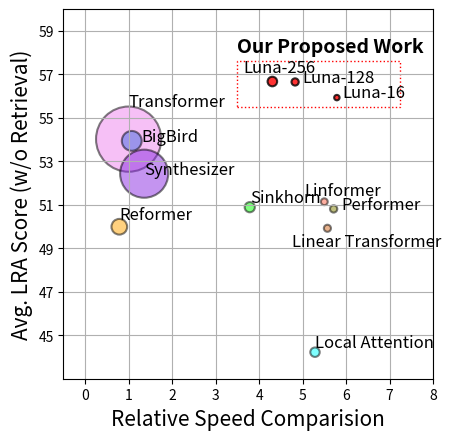

The script that saved this image:
import matplotlib.pyplot as plt
import numpy as np

#set axis limits of plot (x=0 to 20, y=0 to 20)
plt.axis([-1, 16, 43, 60])
plt.xticks([0, 2, 4, 6, 8, 10, 12, 14, 16], [0, 1, 2, 3, 4, 5, 6, 7, 8])
plt.yticks([45, 47, 49, 51, 53, 55, 57, 59])

# plt.xticks(np.arange(40, 60, 10.0))

plt.gca().set_aspect('equal', adjustable='box')
#define circles
# c1=plt.Circle((5, 5), radius=1)
# c2=plt.Circle((10, 10), radius=2)
# c3=plt.Circle((15, 13), radius=3)
Transformer = 54.02
Local_Attention = 44.22
Sparse_Trans = 49.15
Longformer = 52.6
Linformer = 51.14
Reformer = 49.99
Sinkhorn_Trans = 50.89
Synthesizer = 52.43
BigBird = 53.94
Linear_Trans = 49.92
Performer = 50.81
luna_16 = 55.93
luna_128 = 56.65
luna_256 = 56.67

Transformer_speed = 1
Local_Attention_speed = 5.285714286
Linformer_speed = 5.5
Reformer_speed = 0.7857142857
Sinkhorn_Trans_speed = 3.785714286
Synthesizer_speed = 1.357142857
BigBird_speed = 1.071428571
Linear_Trans_speed = 5.571428571
Performer_speed = 5.714285714
luna_16_speed = 5.788925698
luna_128_speed = 4.828442972
luna_256_speed = 4.305253195

Transformer_memory = 1.5
Local_Attention_memory = 0.1445147679*1.5
Linformer_memory = 0.1044303797*1.5
Reformer_memory = 0.2405063291*1.5
Sinkhorn_Trans_memory = 0.1561181435*1.5
Synthesizer_memory = 0.7373417722*1.5
BigBird_memory = 0.3037974684*1.5
Linear_Trans_memory = 0.108649789*1.5
Performer_memory = 0.111814346*1.5
luna_16_memory = 0.083267055*1.5
luna_128_memory = 0.1107146858*1.5
luna_256_memory = 0.1465721967*1.5

c1=plt.Circle((5, 5), radius=1)

#add circles to plot
plt.gca().add_artist(plt.Circle((Transformer_speed*2, Transformer), radius=Transformer_memory, alpha=0.5, linewidth=1.5, ec='black', color='violet'))
plt.text(Transformer_speed*2, Transformer+1.5, 'Transformer', fontsize=12)
plt.gca().add_artist(plt.Circle((Local_Attention_speed*2, Local_Attention), radius=Local_Attention_memory, alpha=0.5, linewidth=1.5, ec='black', color='cyan'))
plt.text(Local_Attention_speed*2, Local_Attention+Local_Attention_memory, 'Local Attention', fontsize=12)
plt.gca().add_artist(plt.Circle((Linformer_speed*2, Linformer), radius=Linformer_memory, alpha=0.5, linewidth=1.5, ec='black', color='tomato'))
plt.text(Linformer_speed*2-6*Linformer_memory, Linformer+2*Linformer_memory, 'Linformer', fontsize=12)
plt.gca().add_artist(plt.Circle((Reformer_speed*2, Reformer), radius=Reformer_memory, alpha=0.5, linewidth=1.5, ec='black', color='orange'))
plt.text(Reformer_speed*2, Reformer+Reformer_memory, 'Reformer', fontsize=12)
plt.gca().add_artist(plt.Circle((Sinkhorn_Trans_speed*2, Sinkhorn_Trans), radius=Sinkhorn_Trans_memory, alpha=0.5, linewidth=1.5, ec='black', color='lime'))
plt.text(Sinkhorn_Trans_speed*2, Sinkhorn_Trans+Sinkhorn_Trans_memory, 'Sinkhorn', fontsize=12)
plt.gca().add_artist(plt.Circle((Synthesizer_speed*2, Synthesizer), radius=Synthesizer_memory, alpha=0.5, linewidth=1.5, ec='black', color='blueviolet'))
plt.text(Synthesizer_speed*2, Synthesizer, 'Synthesizer', fontsize=12)
plt.gca().add_artist(plt.Circle((BigBird_speed*2, BigBird), radius=BigBird_memory, alpha=0.5, linewidth=1.5, ec='black', color='royalblue'))
plt.text(BigBird_speed*2+BigBird_memory, BigBird, 'BigBird', fontsize=12)
plt.gca().add_artist(plt.Circle((Linear_Trans_speed*2, Linear_Trans), radius=Linear_Trans_memory, alpha=0.5, linewidth=1.5, ec='black', color='chocolate'))
plt.text(Linear_Trans_speed*2-10*Linear_Trans_memory, Linear_Trans-5*Linear_Trans_memory, 'Linear Transformer', fontsize=12)
plt.gca().add_artist(plt.Circle((Performer_speed*2, Performer), radius=Performer_memory, alpha=0.5, linewidth=1.5, ec='black', color='olive'))
plt.text(Performer_speed*2+2*Performer_memory, Performer, 'Performer', fontsize=12)
plt.gca().add_artist(plt.Circle((luna_16_speed*2, luna_16), radius=luna_16_memory, alpha=0.8, linewidth=1.5, ec='black', color='red'))
plt.text(luna_16_speed*2 + 2*luna_16_memory, luna_16, 'Luna-16', fontsize=12)
plt.gca().add_artist(plt.Circle((luna_128_speed*2, luna_128), radius=luna_128_memory, alpha=0.8, linewidth=1.5, ec='black', color='red'))
plt.text(luna_128_speed*2+ 2*luna_128_memory, luna_128, 'Luna-128', fontsize=12)
plt.gca().add_artist(plt.Circle((luna_256_speed*2, luna_256), radius=luna_256_memory, alpha=0.8, linewidth=1.5, ec='black', color='red'))
plt.text(luna_256_speed*2-6*luna_256_memory, luna_256+2*luna_256_memory, 'Luna-256', fontsize=12)
plt.gca().add_artist(plt.Rectangle((7, 55.5), 7.5, 2.1, alpha=1, ec='red', facecolor='none', linestyle="dotted"))
plt.text(7, 58, 'Our Proposed Work', fontsize=14, weight='bold')
plt.grid()
plt.xlabel("Relative Speed Comparision", fontsize=15)
plt.ylabel("Avg. LRA Score (w/o Retrieval)", fontsize=15)
plt.savefig('overall_tradeoff.pdf', bbox_inches='tight', pad_inches=0.1)
plt.show()
  


